4-way image classification set "data_square" from GitHub (EdgardoCuellar/TP3_Classification_image); label vocabulary: Dragibus candy, Rotella candy, Schtroumpf candy, Tagada candy.

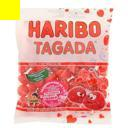
Label: Tagada candy

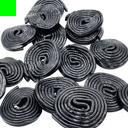
Label: Rotella candy

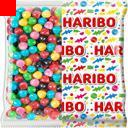
Label: Dragibus candy

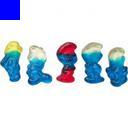
Label: Schtroumpf candy

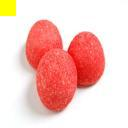
Label: Tagada candy

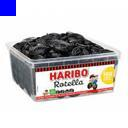
Label: Rotella candy
